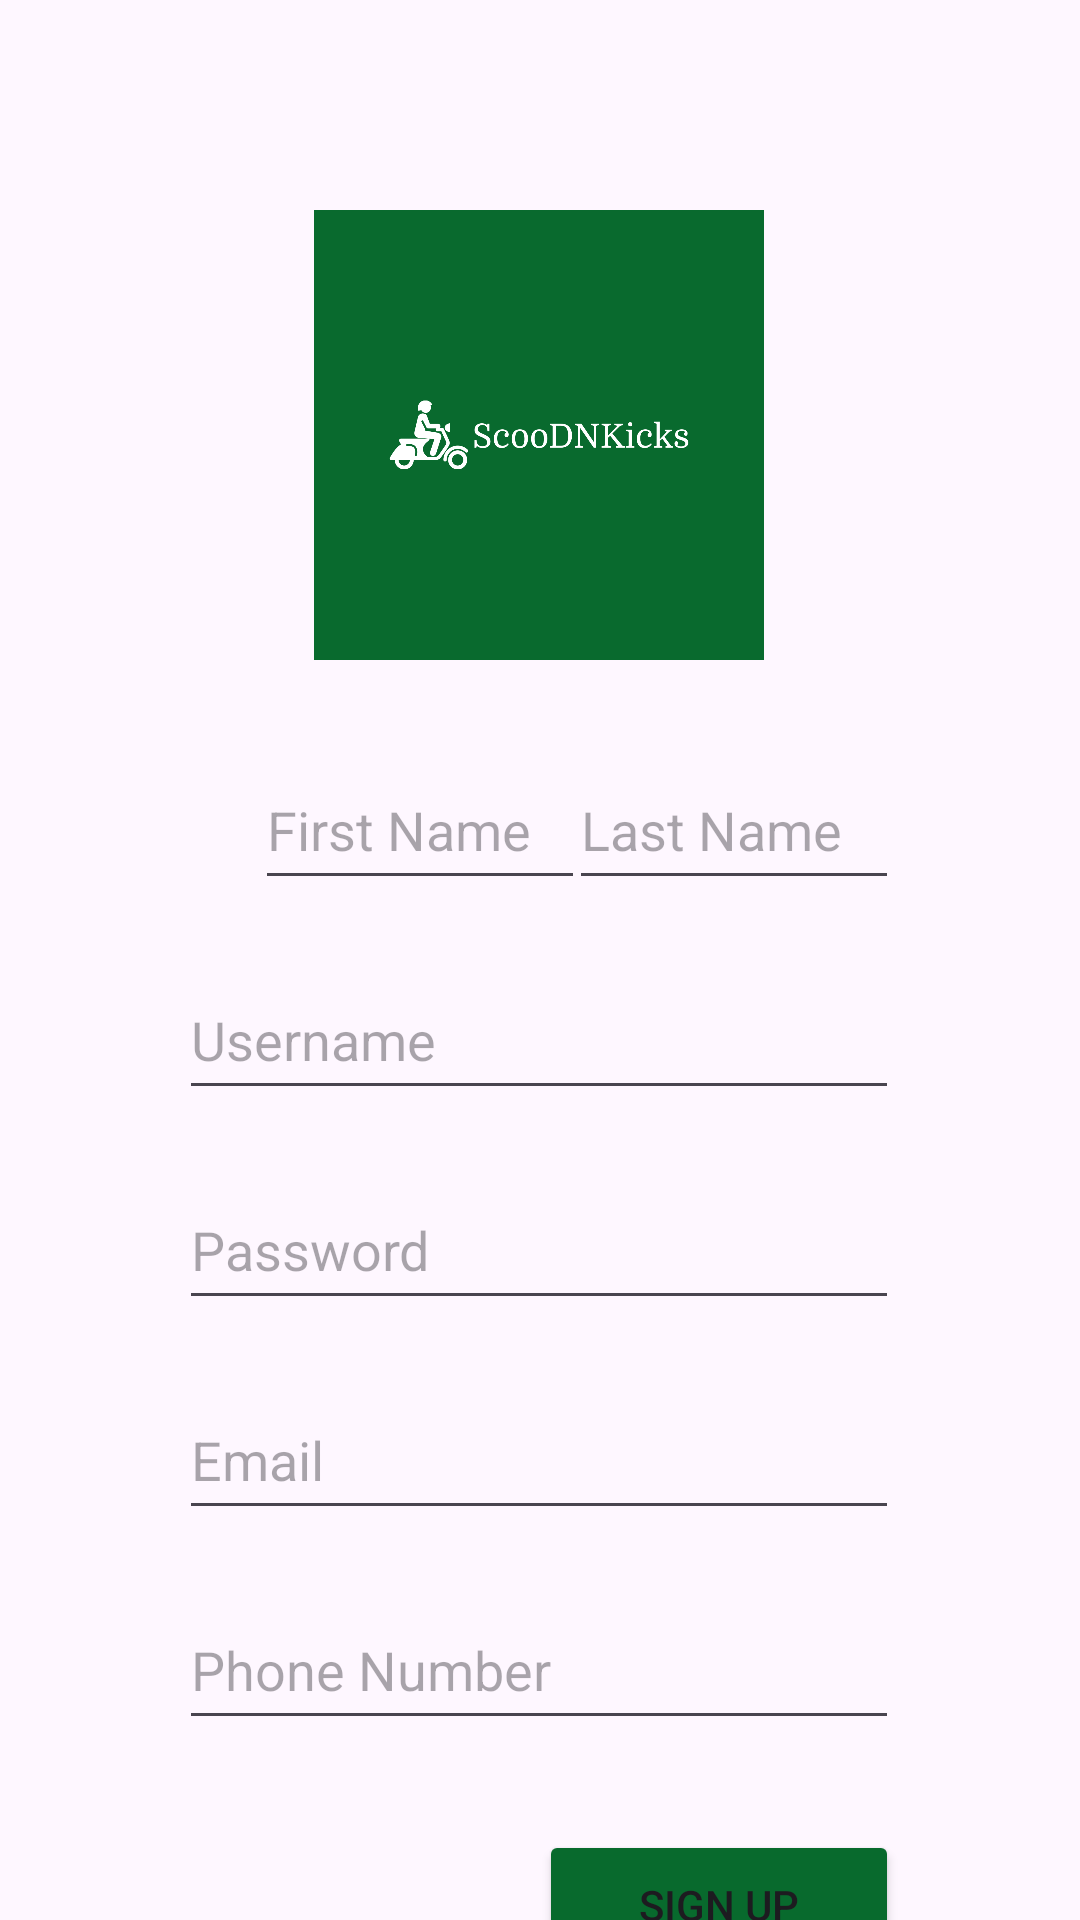

The Android layout XML behind this screen, and the referenced resources:
<!-- AndroidManifest.xml: application theme Theme.ScoodNKicks -->
<!-- res/layout/activity_register.xml -->
<?xml version="1.0" encoding="utf-8"?>
<androidx.constraintlayout.widget.ConstraintLayout xmlns:android="http://schemas.android.com/apk/res/android"
    xmlns:app="http://schemas.android.com/apk/res-auto"
    xmlns:tools="http://schemas.android.com/tools"
    android:layout_width="match_parent"
    android:layout_height="match_parent"
    tools:context=".RegisterActivity">

    <ImageView
        android:id="@+id/imageView2"
        android:layout_width="240dp"
        android:layout_height="150dp"
        android:layout_marginStart="85dp"
        android:layout_marginTop="70dp"
        android:layout_marginEnd="86dp"
        android:contentDescription="logo"
        app:layout_constraintEnd_toEndOf="parent"
        app:layout_constraintStart_toStartOf="parent"
        app:layout_constraintTop_toTopOf="parent"
        app:srcCompat="@drawable/scoodnkicks"
        tools:srcCompat="@drawable/scoodnkicks" />

    <EditText
        android:id="@+id/register_first_name_text"
        android:layout_width="110dp"
        android:layout_height="50dp"
        android:layout_marginStart="85dp"
        android:layout_marginTop="30dp"
        android:ems="10"
        android:hint="First Name"
        android:inputType="text"
        app:layout_constraintStart_toStartOf="parent"
        app:layout_constraintTop_toBottomOf="@+id/imageView2" />

    <EditText
        android:id="@+id/register_last_name_text"
        android:layout_width="110dp"
        android:layout_height="50dp"
        android:layout_marginStart="20dp"
        android:layout_marginTop="30dp"
        android:layout_marginEnd="86dp"
        android:ems="10"
        android:hint="Last Name"
        android:inputType="text"
        app:layout_constraintEnd_toEndOf="parent"
        app:layout_constraintStart_toEndOf="@+id/register_first_name_text"
        app:layout_constraintTop_toBottomOf="@+id/imageView2" />

    <EditText
        android:id="@+id/register_username_text"
        android:layout_width="240dp"
        android:layout_height="50dp"
        android:layout_marginStart="85dp"
        android:layout_marginTop="20dp"
        android:layout_marginEnd="86dp"
        android:ems="10"
        android:hint="Username"
        android:inputType="text"
        app:layout_constraintEnd_toEndOf="parent"
        app:layout_constraintStart_toStartOf="parent"
        app:layout_constraintTop_toBottomOf="@+id/register_first_name_text" />

    <EditText
        android:id="@+id/register_password_text"
        android:layout_width="240dp"
        android:layout_height="50dp"
        android:layout_marginStart="85dp"
        android:layout_marginTop="20dp"
        android:layout_marginEnd="86dp"
        android:ems="10"
        android:hint="Password"
        android:inputType="textPassword"
        app:layout_constraintEnd_toEndOf="parent"
        app:layout_constraintStart_toStartOf="parent"
        app:layout_constraintTop_toBottomOf="@+id/register_username_text" />

    <EditText
        android:id="@+id/register_email_text"
        android:layout_width="240dp"
        android:layout_height="50dp"
        android:layout_marginStart="85dp"
        android:layout_marginTop="20dp"
        android:layout_marginEnd="86dp"
        android:ems="10"
        android:hint="Email"
        android:inputType="textEmailAddress"
        app:layout_constraintEnd_toEndOf="parent"
        app:layout_constraintStart_toStartOf="parent"
        app:layout_constraintTop_toBottomOf="@+id/register_password_text" />

    <EditText
        android:id="@+id/register_phone_text"
        android:layout_width="240dp"
        android:layout_height="50dp"
        android:layout_marginStart="85dp"
        android:layout_marginTop="20dp"
        android:layout_marginEnd="86dp"
        android:ems="10"
        android:hint="Phone Number"
        android:inputType="phone"
        app:layout_constraintEnd_toEndOf="parent"
        app:layout_constraintStart_toStartOf="parent"
        app:layout_constraintTop_toBottomOf="@+id/register_email_text" />

    <Button
        android:id="@+id/signUpBtn"
        android:layout_width="120dp"
        android:layout_height="50dp"
        android:layout_marginStart="205dp"
        android:layout_marginTop="30dp"
        android:layout_marginEnd="86dp"
        android:backgroundTint="#086a2d"
        android:text="@string/sign_up"
        app:layout_constraintEnd_toEndOf="parent"

        app:layout_constraintStart_toStartOf="parent"
        app:layout_constraintTop_toBottomOf="@+id/register_phone_text"
        tools:text="@string/sign_up" />

    <TextView
        android:id="@+id/textView3"
        android:layout_width="wrap_content"
        android:layout_height="wrap_content"
        android:layout_marginStart="99dp"
        android:layout_marginTop="35dp"
        android:layout_marginEnd="7dp"
        android:text="Already have an account?"
        app:layout_constraintEnd_toStartOf="@+id/signInRedirect"
        app:layout_constraintStart_toStartOf="parent"
        app:layout_constraintTop_toBottomOf="@+id/signUpBtn" />

    <TextView
        android:id="@+id/signInRedirect"
        android:layout_width="wrap_content"
        android:layout_height="wrap_content"
        android:layout_marginStart="7dp"
        android:layout_marginTop="35dp"
        android:layout_marginEnd="104dp"
        android:text="@string/sign_in"
        app:layout_constraintEnd_toEndOf="parent"
        app:layout_constraintStart_toEndOf="@+id/textView3"
        app:layout_constraintTop_toBottomOf="@+id/signUpBtn" />

</androidx.constraintlayout.widget.ConstraintLayout>
<!-- resources referenced by this layout -->
<resources>
  <!-- drawable scoodnkicks: png bitmap (drawable, 73005 bytes) -->
  <string name="sign_in">Sign In</string>
  <string name="sign_up">Sign Up</string>
  <style name="Theme.ScoodNKicks" parent="Base.Theme.ScoodNKicks" />
  <style name="Base.Theme.ScoodNKicks" parent="Theme.Material3.DayNight.NoActionBar">
          
          
      </style>
</resources>
